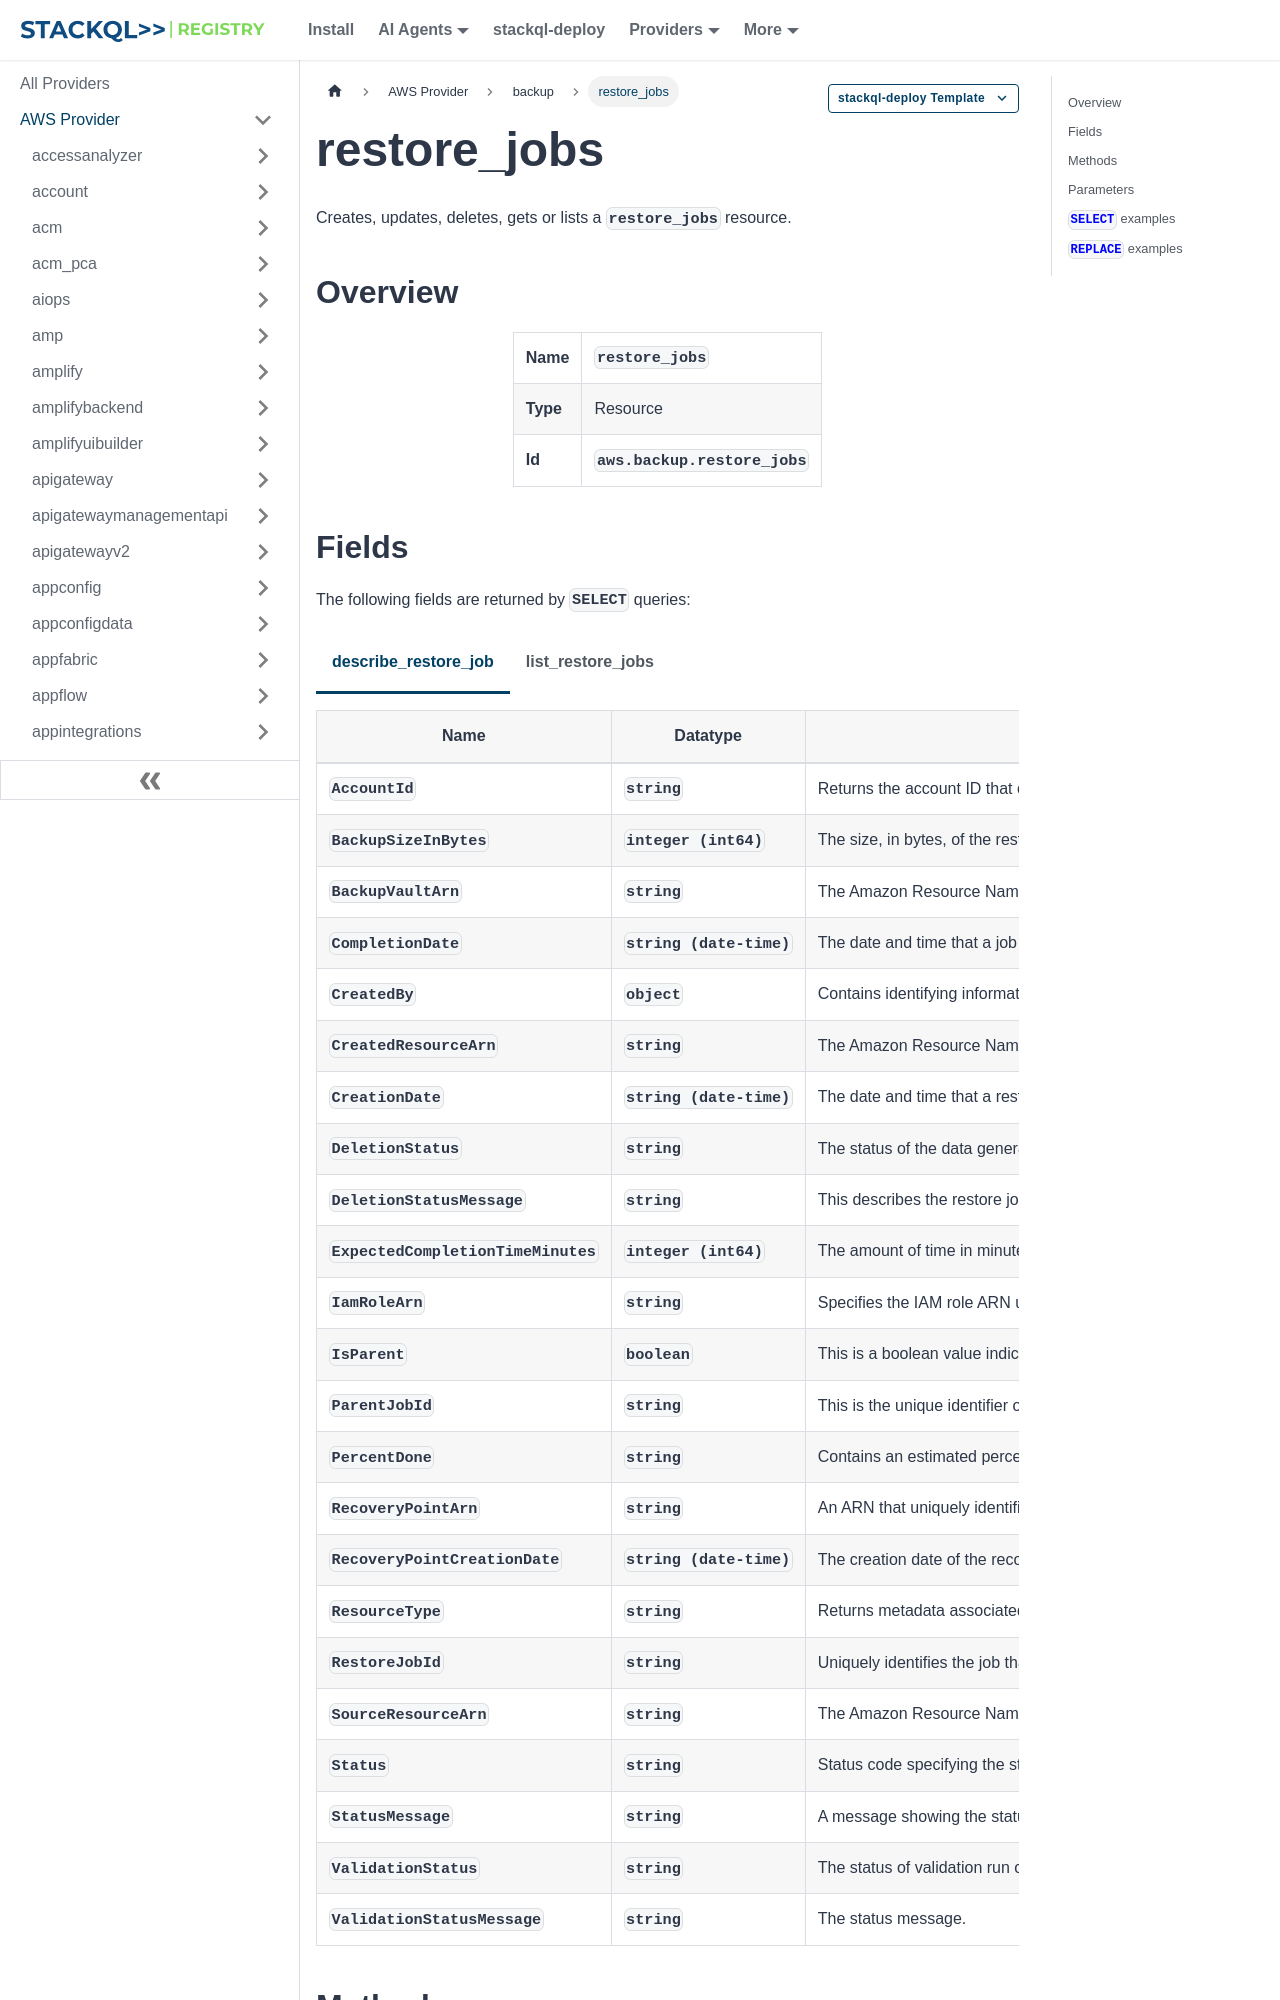

repository: stackql-registry/stackql-provider-aws · page: services/backup/restore_jobs.html · generator: docusaurus

--- 
title: restore_jobs
hide_title: false
hide_table_of_contents: false
keywords:
  - restore_jobs
  - backup
  - aws
  - infrastructure-as-code
  - configuration-as-data
  - cloud inventory
description: Query, deploy and manage aws resources using SQL
custom_edit_url: null
image: /img/stackql-aws-provider-featured-image.png
---

import CopyableCode from '@site/src/components/CopyableCode/CopyableCode';
import CodeBlock from '@theme/CodeBlock';
import Tabs from '@theme/Tabs';
import TabItem from '@theme/TabItem';

Creates, updates, deletes, gets or lists a <code>restore_jobs</code> resource.

## Overview
<table><tbody>
<tr><td><b>Name</b></td><td><CopyableCode code="restore_jobs" /></td></tr>
<tr><td><b>Type</b></td><td>Resource</td></tr>
<tr><td><b>Id</b></td><td><CopyableCode code="aws.backup.restore_jobs" /></td></tr>
</tbody></table>
